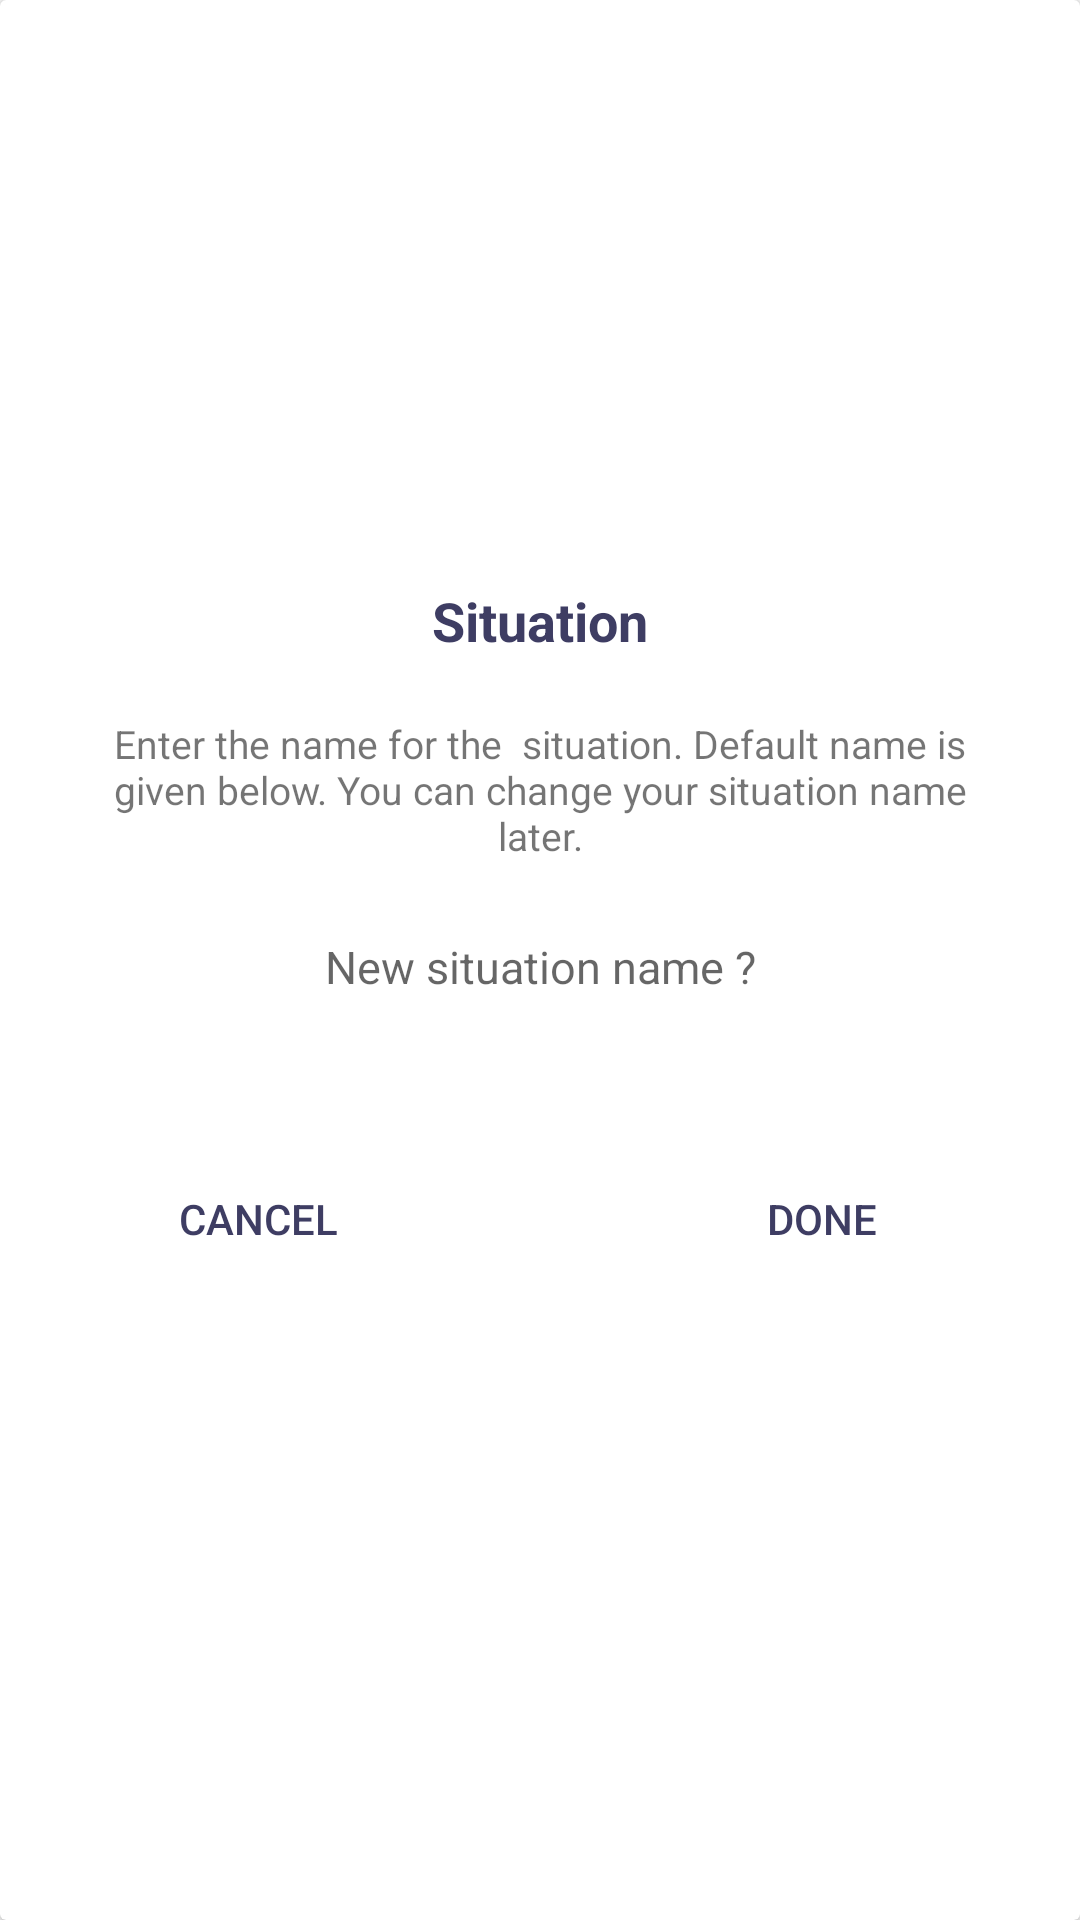

Reconstruct the res/layout file that produces this screen, plus the resources it refers to.
<!-- AndroidManifest.xml: application theme AppTheme -->
<!-- res/layout/create_new_situation_layout.xml -->
<?xml version="1.0" encoding="utf-8"?>
<android.support.v7.widget.CardView
    xmlns:android="http://schemas.android.com/apk/res/android"
    xmlns:app="http://schemas.android.com/apk/res-auto"
    android:layout_width="match_parent"
    android:layout_height="wrap_content"
    android:background="#ffffff">

    <RelativeLayout
        android:layout_width="wrap_content"
        android:layout_height="wrap_content"
        android:layout_margin="10dp"
        android:background="#FFFF"
        android:layout_gravity="center">

        <TextView
            android:id="@+id/title"
            android:layout_width="wrap_content"
            android:layout_height="wrap_content"
            android:layout_centerHorizontal="true"
            android:layout_marginTop="10dp"
            android:text="Situation"
            android:textColor="@color/colorPrimaryDark"
            android:textSize="18sp"
            android:textStyle="bold" />

        <TextView
            android:id="@+id/message"
            android:layout_width="match_parent"
            android:layout_height="wrap_content"
            android:layout_below="@+id/title"
            android:layout_centerHorizontal="true"
            android:layout_marginStart="20dp"
            android:layout_marginLeft="50dp"
            android:layout_marginTop="20dp"
            android:layout_marginEnd="20dp"
            android:layout_marginRight="50dp"
            android:gravity="center"
            android:text="Enter the name for the  situation. Default name is given below. You can change your situation name later."
            android:textSize="13sp" />

        <EditText
            android:id="@+id/situation_name"
            android:layout_width="220dp"
            android:layout_height="50dp"
            android:layout_below="@id/message"
            android:layout_marginEnd="20dp"
            android:layout_marginStart="20dp"
            android:layout_marginTop="10dp"
            android:background="#ffffff"
            android:hint="New situation name ?"
            android:layout_centerHorizontal="true"
            android:gravity="center"
            android:textColor="@color/colorPrimaryDark"
            android:textSize="15sp"
            android:inputType="text"/>

        <LinearLayout
            android:layout_width="wrap_content"
            android:layout_height="wrap_content"
            android:orientation="horizontal"
            android:layout_below="@id/situation_name"
            android:layout_centerHorizontal="true"
            android:layout_marginBottom="20dp"
            android:layout_marginTop="20dp">

            <Button
                android:id="@+id/cancel_btn"
                android:layout_width="wrap_content"
                android:layout_height="wrap_content"
                android:layout_marginEnd="50dp"
                android:layout_marginTop="15dp"
                android:background="@android:color/transparent"
                android:padding="2dp"
                android:text="Cancel"
                android:layout_marginBottom="5dp"
                android:textColor="@color/colorPrimaryDark" />

            <Button
                android:id="@+id/done_btn"
                android:layout_width="wrap_content"
                android:layout_height="wrap_content"
                android:layout_marginTop="15dp"
                android:background="@android:color/transparent"
                android:padding="2dp"
                android:text="Done"
                android:layout_marginStart="50dp"
                android:textColor="@color/colorPrimaryDark" />

        </LinearLayout>

    </RelativeLayout>
</android.support.v7.widget.CardView>
<!-- resources referenced by this layout -->
<resources>
  <color name="colorPrimaryDark">#3E3D63</color>
  <style name="AppTheme" parent="Theme.AppCompat.Light.DarkActionBar">
          
          <item name="colorPrimary">@color/colorAccent</item>
          <item name="colorPrimaryDark">@color/colorPrimaryDark</item>
          <item name="colorAccent">@color/colorPrimary</item>
      </style>
  <color name="colorAccent">#6567a0</color>
  <color name="colorPrimary">#ffffff</color>
</resources>
